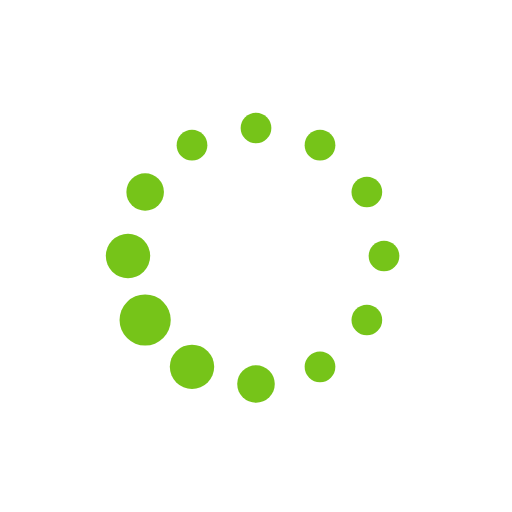
t = 0.00 s
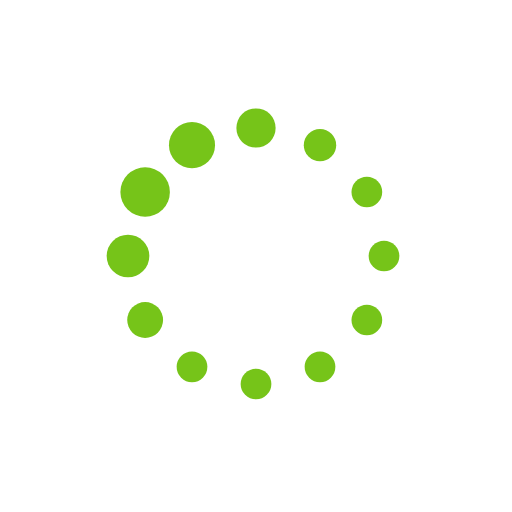
t = 0.13 s
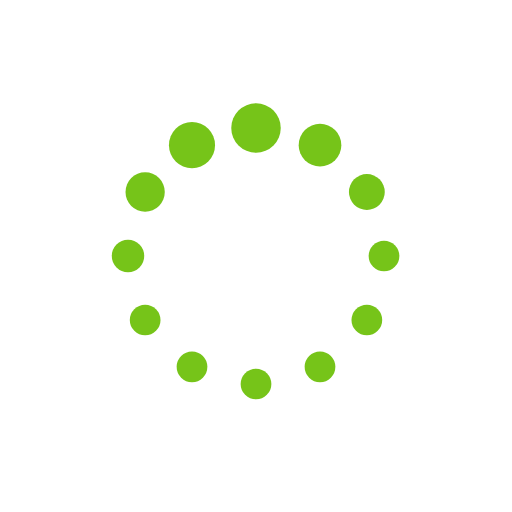
t = 0.22 s
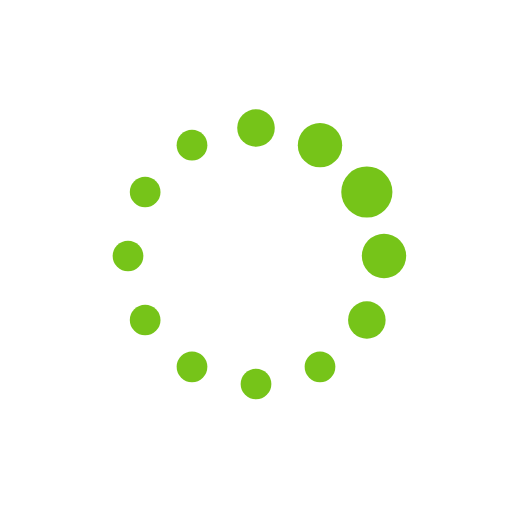
t = 0.35 s
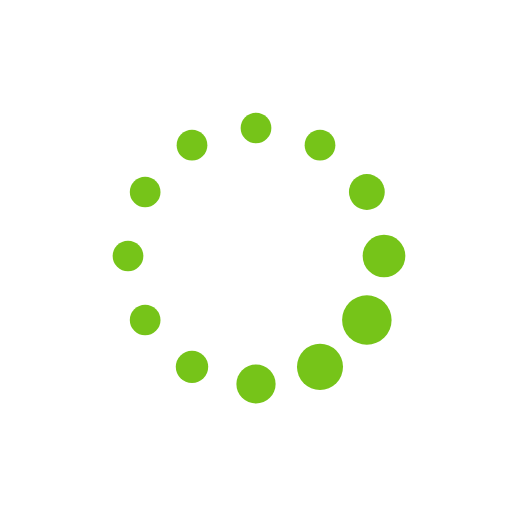
t = 0.48 s
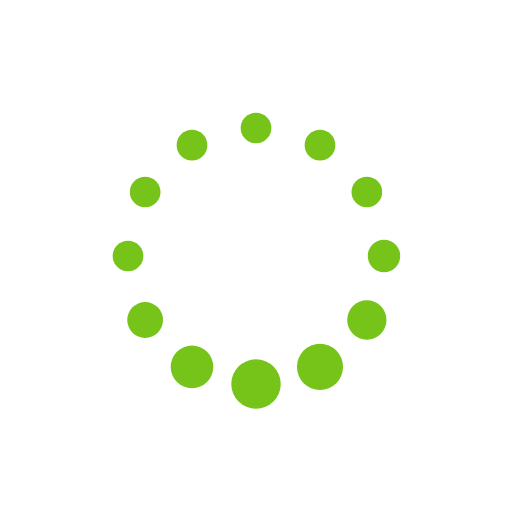
t = 0.57 s

The animated SVG that drew these frames (rendered in a browser with its animation timeline set to each time). Animation: 24 SMIL elements (animate=24); one cycle of 0.70 s, repeats indefinitely.

<svg xmlns="http://www.w3.org/2000/svg" xmlns:xlink="http://www.w3.org/1999/xlink" style="margin:auto;background:transparent;display:block;" width="80px" height="80px" viewBox="0 0 100 100" preserveAspectRatio="xMidYMid">
<circle cx="75" cy="50" fill="#76C419" r="3.26909">
  <animate attributeName="r" values="3;3;5;3;3" times="0;0.1;0.2;0.3;1" dur="0.704225352112676s" repeatCount="indefinite" begin="-0.6455399061032863s"></animate>
  <animate attributeName="fill" values="#76C419;#76C419;#76C419;#76C419;#76C419" repeatCount="indefinite" times="0;0.1;0.2;0.3;1" dur="0.704225352112676s" begin="-0.6455399061032863s"></animate>
</circle><circle cx="71.65063509461098" cy="62.5" fill="#76C419" r="3.93575">
  <animate attributeName="r" values="3;3;5;3;3" times="0;0.1;0.2;0.3;1" dur="0.704225352112676s" repeatCount="indefinite" begin="-0.5868544600938966s"></animate>
  <animate attributeName="fill" values="#76C419;#76C419;#76C419;#76C419;#76C419" repeatCount="indefinite" times="0;0.1;0.2;0.3;1" dur="0.704225352112676s" begin="-0.5868544600938966s"></animate>
</circle><circle cx="62.5" cy="71.65063509461096" fill="#76C419" r="4.60242">
  <animate attributeName="r" values="3;3;5;3;3" times="0;0.1;0.2;0.3;1" dur="0.704225352112676s" repeatCount="indefinite" begin="-0.528169014084507s"></animate>
  <animate attributeName="fill" values="#76C419;#76C419;#76C419;#76C419;#76C419" repeatCount="indefinite" times="0;0.1;0.2;0.3;1" dur="0.704225352112676s" begin="-0.528169014084507s"></animate>
</circle><circle cx="50" cy="75" fill="#76C419" r="4.73091">
  <animate attributeName="r" values="3;3;5;3;3" times="0;0.1;0.2;0.3;1" dur="0.704225352112676s" repeatCount="indefinite" begin="-0.4694835680751173s"></animate>
  <animate attributeName="fill" values="#76C419;#76C419;#76C419;#76C419;#76C419" repeatCount="indefinite" times="0;0.1;0.2;0.3;1" dur="0.704225352112676s" begin="-0.4694835680751173s"></animate>
</circle><circle cx="37.50000000000001" cy="71.65063509461098" fill="#76C419" r="4.06425">
  <animate attributeName="r" values="3;3;5;3;3" times="0;0.1;0.2;0.3;1" dur="0.704225352112676s" repeatCount="indefinite" begin="-0.41079812206572763s"></animate>
  <animate attributeName="fill" values="#76C419;#76C419;#76C419;#76C419;#76C419" repeatCount="indefinite" times="0;0.1;0.2;0.3;1" dur="0.704225352112676s" begin="-0.41079812206572763s"></animate>
</circle><circle cx="28.34936490538903" cy="62.5" fill="#76C419" r="3.39757">
  <animate attributeName="r" values="3;3;5;3;3" times="0;0.1;0.2;0.3;1" dur="0.704225352112676s" repeatCount="indefinite" begin="-0.35211267605633795s"></animate>
  <animate attributeName="fill" values="#76C419;#76C419;#76C419;#76C419;#76C419" repeatCount="indefinite" times="0;0.1;0.2;0.3;1" dur="0.704225352112676s" begin="-0.35211267605633795s"></animate>
</circle><circle cx="25" cy="50" fill="#76C419" r="3">
  <animate attributeName="r" values="3;3;5;3;3" times="0;0.1;0.2;0.3;1" dur="0.704225352112676s" repeatCount="indefinite" begin="-0.2934272300469483s"></animate>
  <animate attributeName="fill" values="#76C419;#76C419;#76C419;#76C419;#76C419" repeatCount="indefinite" times="0;0.1;0.2;0.3;1" dur="0.704225352112676s" begin="-0.2934272300469483s"></animate>
</circle><circle cx="28.34936490538903" cy="37.50000000000001" fill="#76C419" r="3">
  <animate attributeName="r" values="3;3;5;3;3" times="0;0.1;0.2;0.3;1" dur="0.704225352112676s" repeatCount="indefinite" begin="-0.23474178403755866s"></animate>
  <animate attributeName="fill" values="#76C419;#76C419;#76C419;#76C419;#76C419" repeatCount="indefinite" times="0;0.1;0.2;0.3;1" dur="0.704225352112676s" begin="-0.23474178403755866s"></animate>
</circle><circle cx="37.499999999999986" cy="28.349364905389038" fill="#76C419" r="3">
  <animate attributeName="r" values="3;3;5;3;3" times="0;0.1;0.2;0.3;1" dur="0.704225352112676s" repeatCount="indefinite" begin="-0.17605633802816897s"></animate>
  <animate attributeName="fill" values="#76C419;#76C419;#76C419;#76C419;#76C419" repeatCount="indefinite" times="0;0.1;0.2;0.3;1" dur="0.704225352112676s" begin="-0.17605633802816897s"></animate>
</circle><circle cx="49.99999999999999" cy="25" fill="#76C419" r="3">
  <animate attributeName="r" values="3;3;5;3;3" times="0;0.1;0.2;0.3;1" dur="0.704225352112676s" repeatCount="indefinite" begin="-0.11737089201877933s"></animate>
  <animate attributeName="fill" values="#76C419;#76C419;#76C419;#76C419;#76C419" repeatCount="indefinite" times="0;0.1;0.2;0.3;1" dur="0.704225352112676s" begin="-0.11737089201877933s"></animate>
</circle><circle cx="62.5" cy="28.349364905389034" fill="#76C419" r="3">
  <animate attributeName="r" values="3;3;5;3;3" times="0;0.1;0.2;0.3;1" dur="0.704225352112676s" repeatCount="indefinite" begin="-0.058685446009389665s"></animate>
  <animate attributeName="fill" values="#76C419;#76C419;#76C419;#76C419;#76C419" repeatCount="indefinite" times="0;0.1;0.2;0.3;1" dur="0.704225352112676s" begin="-0.058685446009389665s"></animate>
</circle><circle cx="71.65063509461096" cy="37.499999999999986" fill="#76C419" r="3">
  <animate attributeName="r" values="3;3;5;3;3" times="0;0.1;0.2;0.3;1" dur="0.704225352112676s" repeatCount="indefinite" begin="0s"></animate>
  <animate attributeName="fill" values="#76C419;#76C419;#76C419;#76C419;#76C419" repeatCount="indefinite" times="0;0.1;0.2;0.3;1" dur="0.704225352112676s" begin="0s"></animate>
</circle>
</svg>
